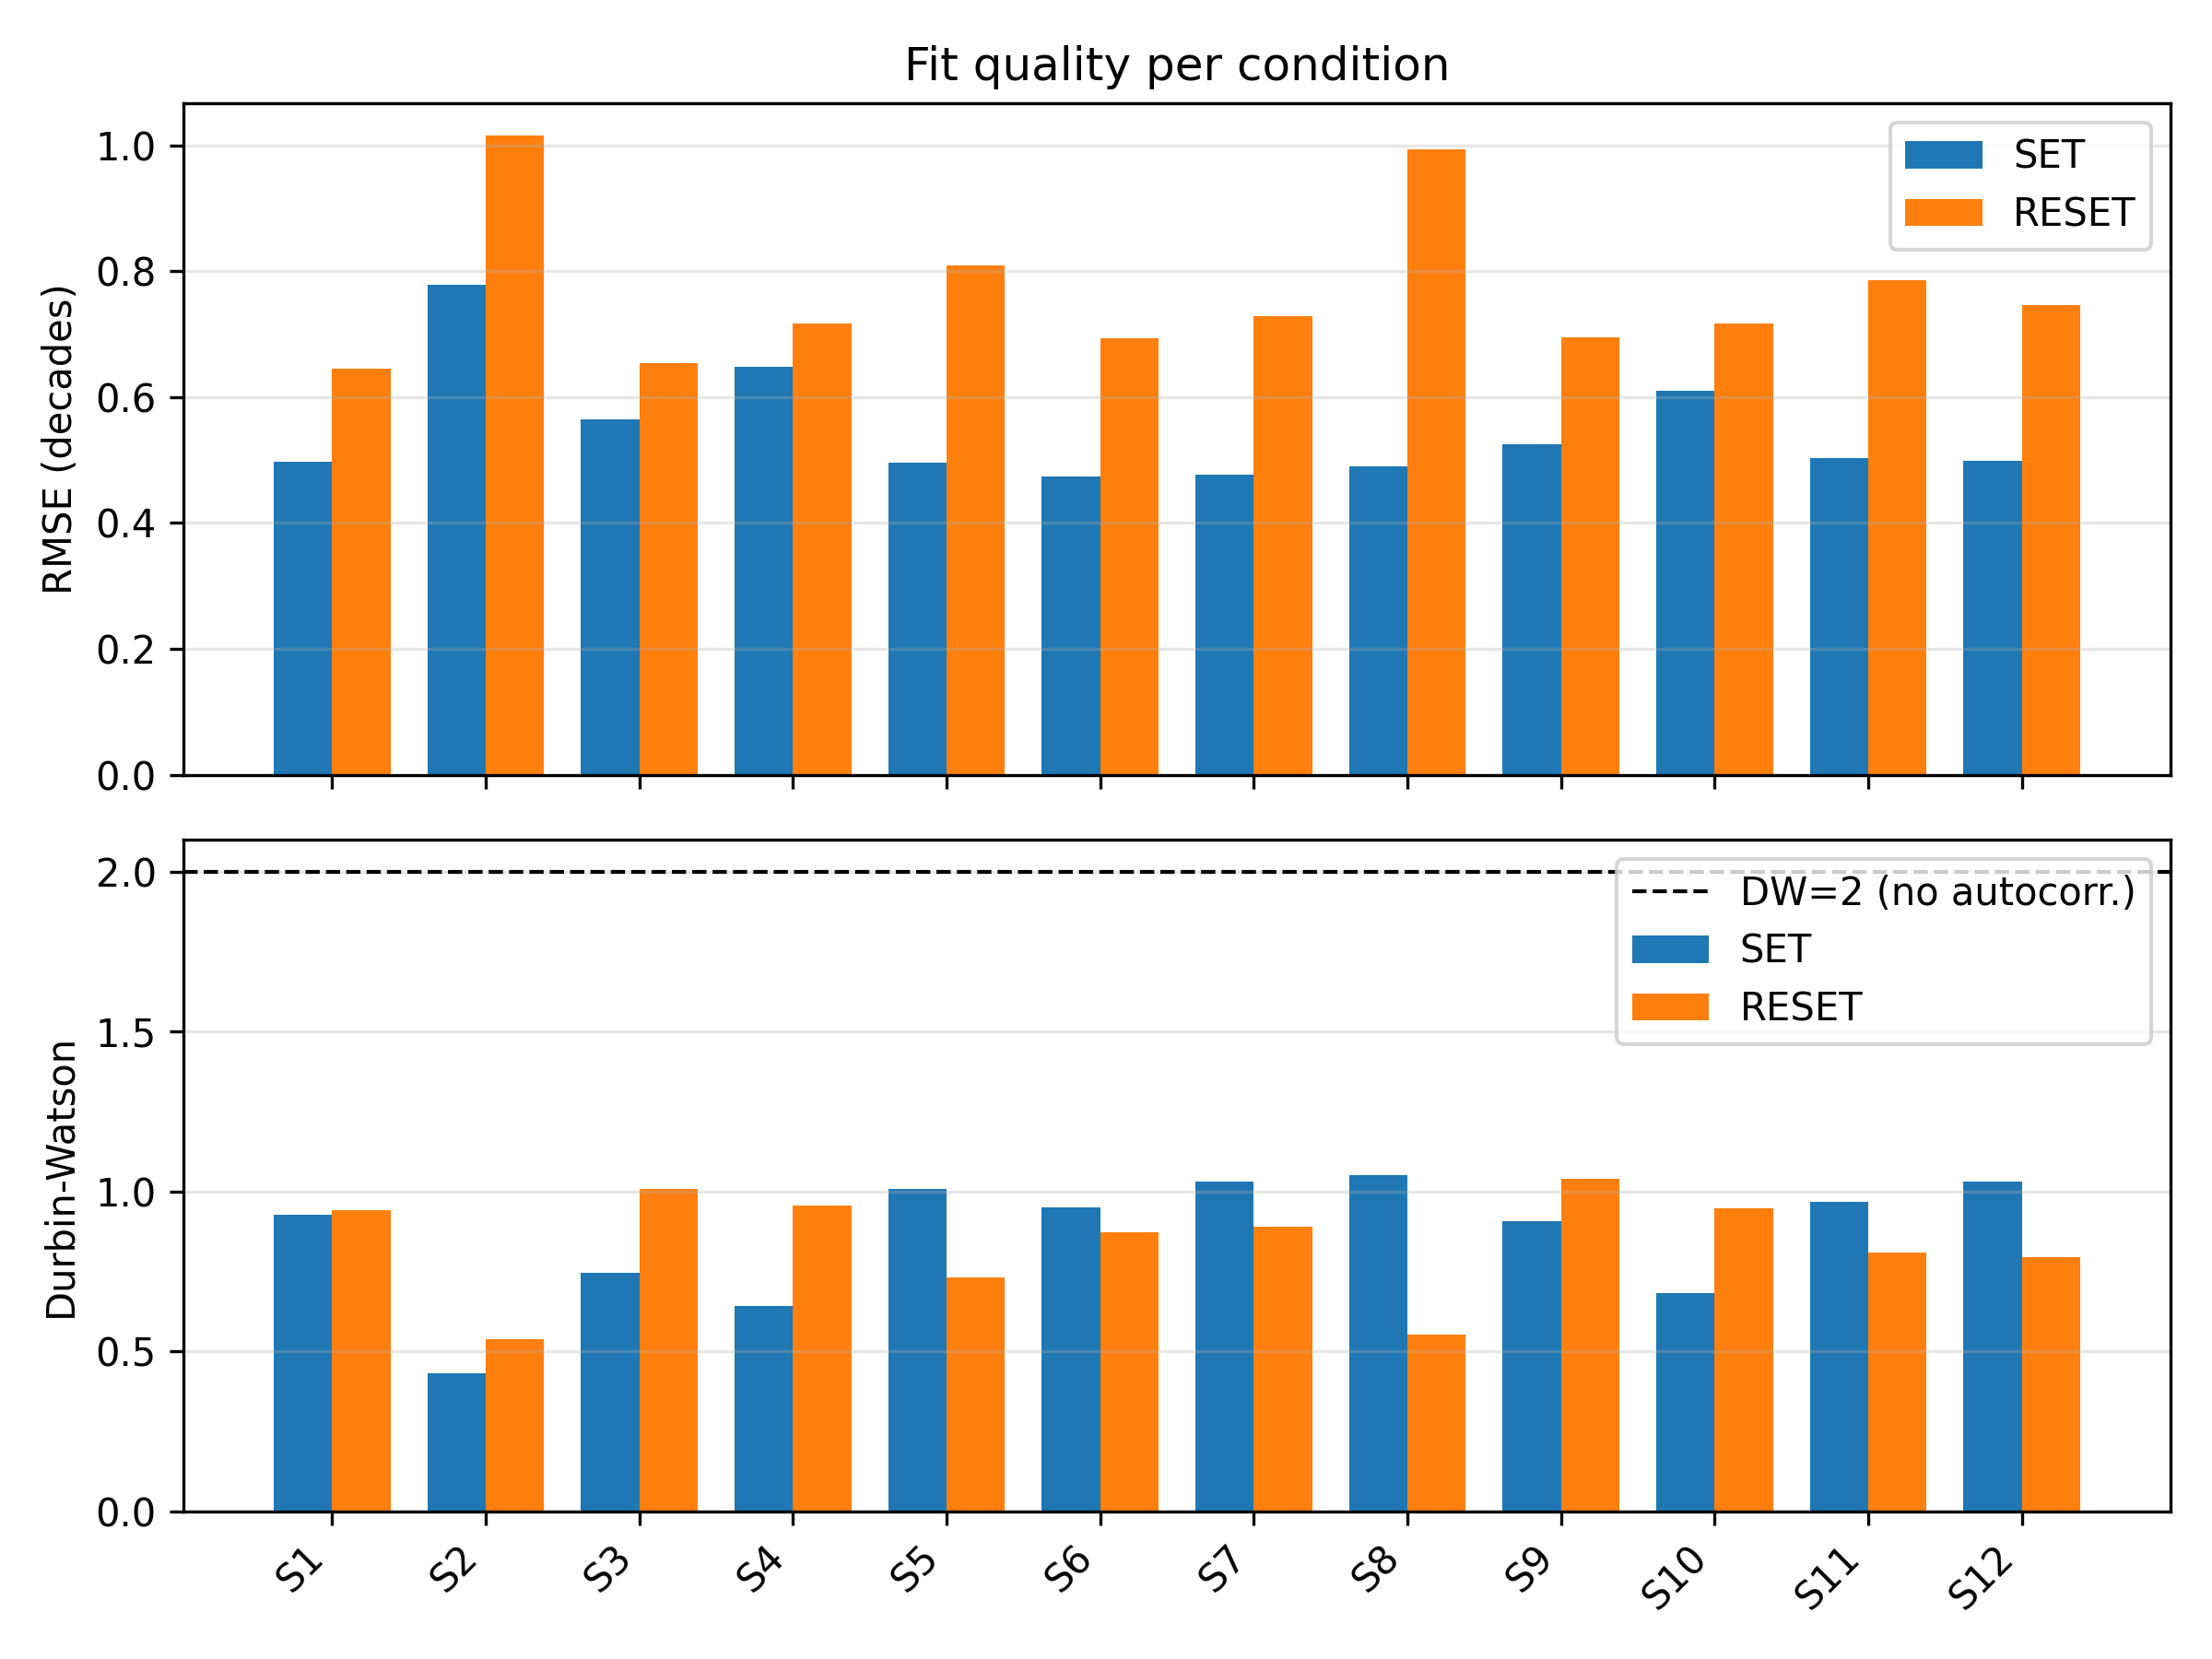

Source data for this figure (header and first rows):
condition, rmse_set_dec, rmse_res_dec, dw_set, dw_res
S1, 0.4980, 0.6449, 0.9276, 0.9421
S2, 0.7778, 1.016, 0.4312, 0.5388
S3, 0.5652, 0.6536, 0.7457, 1.01
S4, 0.6477, 0.7168, 0.6430, 0.9576
S5, 0.4961, 0.8088, 1.01, 0.7317
S6, 0.4739, 0.6935, 0.9505, 0.8722
S7, 0.4762, 0.7284, 1.032, 0.8896
S8, 0.4903, 0.9940, 1.051, 0.5520
S9, 0.5258, 0.6950, 0.9076, 1.04
S10, 0.6097, 0.7163, 0.6823, 0.9474
S11, 0.5032, 0.7857, 0.9678, 0.8086
S12, 0.4984, 0.7461, 1.03, 0.7955
